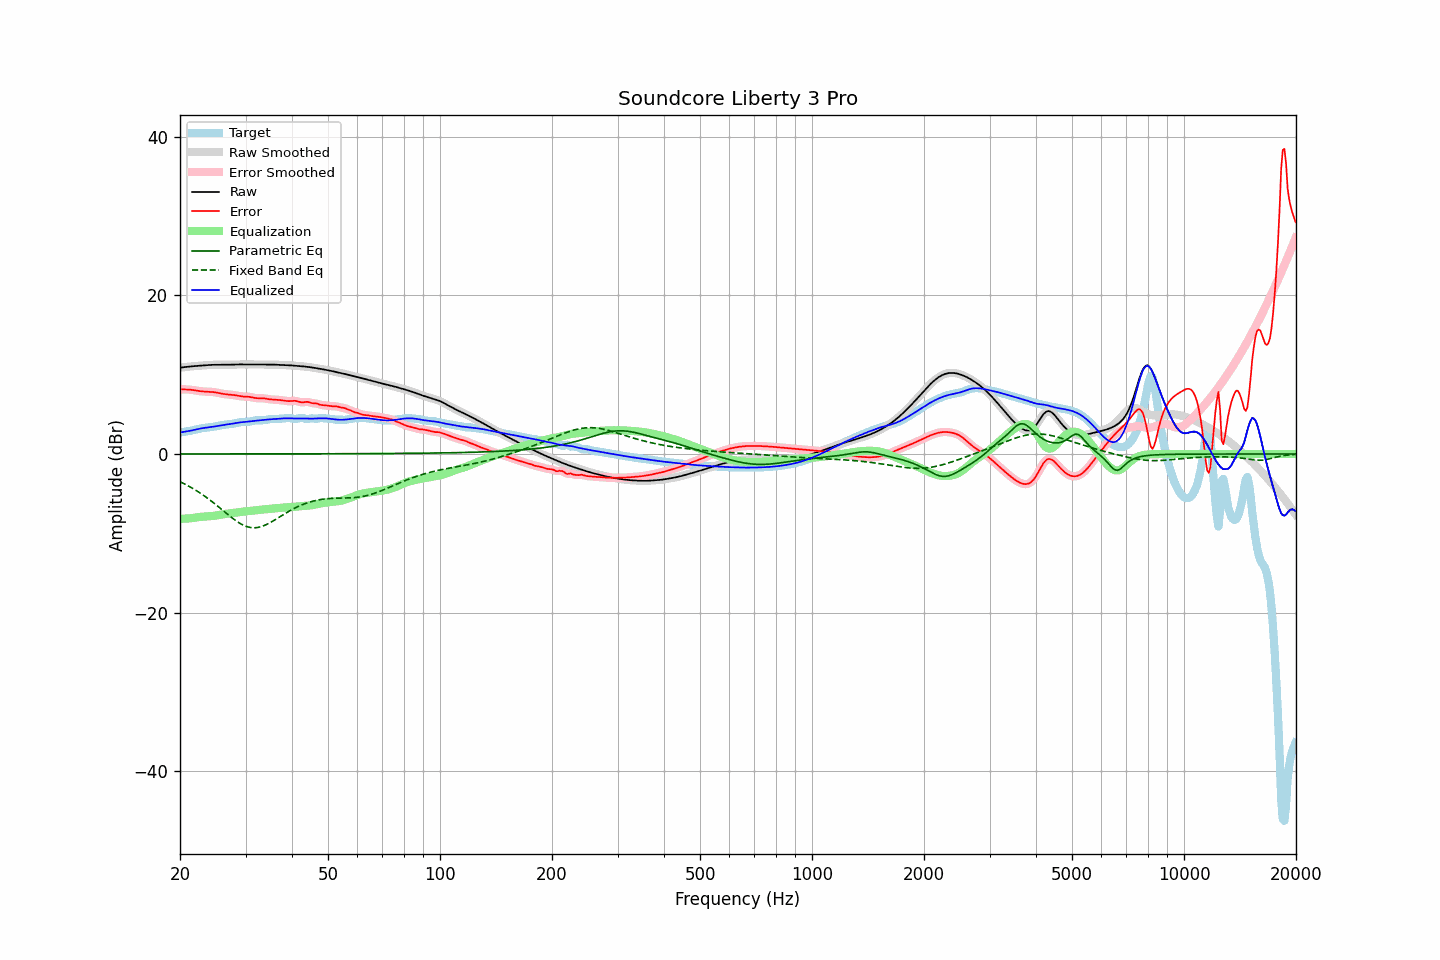

The file beside this chart, header and first rows:
frequency, raw, error, smoothed, error_smoothed, equalization, parametric_eq, fixed_band_eq, equalized_raw, equalized_smoothed, target
20.00, 10.87, 8.16, 10.87, 8.16, -8.16, 0.00, -3.49, 2.71, 2.71, 2.71
20.20, 10.90, 8.15, 10.90, 8.16, -8.16, 0.00, -3.59, 2.74, 2.74, 2.75
20.40, 10.93, 8.15, 10.93, 8.15, -8.15, 0.00, -3.69, 2.78, 2.78, 2.78
20.61, 10.96, 8.15, 10.96, 8.15, -8.15, 0.00, -3.79, 2.81, 2.81, 2.81
20.81, 10.98, 8.14, 10.98, 8.14, -8.13, 0.00, -3.89, 2.85, 2.85, 2.84
21.02, 11.00, 8.13, 11.00, 8.13, -8.12, 0.00, -4.00, 2.88, 2.88, 2.87
21.23, 11.02, 8.11, 11.02, 8.11, -8.10, 0.01, -4.11, 2.92, 2.92, 2.91
21.44, 11.04, 8.09, 11.04, 8.09, -8.08, 0.01, -4.23, 2.96, 2.96, 2.95
21.66, 11.06, 8.06, 11.06, 8.06, -8.06, 0.01, -4.34, 3.00, 3.00, 3.00
21.87, 11.08, 8.03, 11.08, 8.03, -8.03, 0.01, -4.47, 3.05, 3.05, 3.05
22.09, 11.09, 8.00, 11.09, 8.00, -8.00, 0.01, -4.59, 3.09, 3.09, 3.10
22.31, 11.11, 7.96, 11.11, 7.96, -7.97, 0.01, -4.72, 3.14, 3.14, 3.14
22.54, 11.12, 7.93, 11.12, 7.93, -7.94, 0.01, -4.85, 3.18, 3.18, 3.19
22.76, 11.14, 7.91, 11.14, 7.91, -7.92, 0.01, -4.98, 3.22, 3.22, 3.23
22.99, 11.16, 7.89, 11.16, 7.89, -7.90, 0.01, -5.12, 3.26, 3.26, 3.27
23.22, 11.17, 7.88, 11.17, 7.88, -7.88, 0.01, -5.26, 3.29, 3.29, 3.30
23.45, 11.19, 7.87, 11.19, 7.87, -7.87, 0.01, -5.40, 3.32, 3.32, 3.32
23.69, 11.20, 7.86, 11.20, 7.86, -7.86, 0.01, -5.55, 3.34, 3.34, 3.34
23.92, 11.22, 7.85, 11.22, 7.85, -7.85, 0.01, -5.70, 3.37, 3.37, 3.36
24.16, 11.23, 7.84, 11.23, 7.84, -7.83, 0.01, -5.85, 3.39, 3.39, 3.39
24.40, 11.24, 7.82, 11.24, 7.82, -7.81, 0.01, -6.01, 3.42, 3.42, 3.41
24.65, 11.24, 7.80, 11.24, 7.80, -7.79, 0.01, -6.17, 3.45, 3.45, 3.44
24.89, 11.24, 7.77, 11.24, 7.77, -7.76, 0.01, -6.33, 3.49, 3.49, 3.48
25.14, 11.25, 7.73, 11.25, 7.73, -7.72, 0.01, -6.49, 3.52, 3.52, 3.52
25.39, 11.24, 7.69, 11.24, 7.69, -7.69, 0.01, -6.66, 3.56, 3.56, 3.56
25.65, 11.24, 7.64, 11.24, 7.65, -7.65, 0.01, -6.83, 3.59, 3.59, 3.60
25.91, 11.24, 7.61, 11.24, 7.61, -7.61, 0.01, -6.99, 3.63, 3.63, 3.64
26.16, 11.24, 7.57, 11.24, 7.57, -7.58, 0.01, -7.16, 3.66, 3.66, 3.67
26.43, 11.24, 7.54, 11.24, 7.54, -7.55, 0.01, -7.33, 3.69, 3.69, 3.70
26.69, 11.25, 7.52, 11.25, 7.52, -7.53, 0.01, -7.50, 3.72, 3.72, 3.73
26.96, 11.25, 7.50, 11.25, 7.50, -7.50, 0.01, -7.66, 3.75, 3.75, 3.75
27.23, 11.26, 7.49, 11.26, 7.49, -7.48, 0.01, -7.83, 3.77, 3.77, 3.77
27.50, 11.26, 7.47, 11.26, 7.47, -7.46, 0.01, -7.99, 3.80, 3.80, 3.79
27.77, 11.27, 7.44, 11.27, 7.44, -7.43, 0.01, -8.14, 3.84, 3.84, 3.83
28.05, 11.28, 7.42, 11.28, 7.42, -7.40, 0.01, -8.29, 3.87, 3.87, 3.86
28.33, 11.28, 7.38, 11.28, 7.38, -7.37, 0.01, -8.44, 3.91, 3.91, 3.90
28.62, 11.29, 7.34, 11.29, 7.34, -7.34, 0.01, -8.57, 3.94, 3.94, 3.95
28.90, 11.29, 7.30, 11.29, 7.30, -7.32, 0.01, -8.70, 3.97, 3.97, 3.99
29.19, 11.29, 7.27, 11.29, 7.27, -7.29, 0.01, -8.82, 4.00, 4.00, 4.02
29.48, 11.29, 7.25, 11.29, 7.25, -7.27, 0.01, -8.92, 4.02, 4.02, 4.04
29.78, 11.29, 7.24, 11.29, 7.24, -7.25, 0.01, -9.02, 4.04, 4.04, 4.05
30.08, 11.28, 7.23, 11.28, 7.23, -7.22, 0.01, -9.10, 4.06, 4.06, 4.06
30.38, 11.28, 7.22, 11.28, 7.22, -7.20, 0.01, -9.17, 4.08, 4.08, 4.06
30.68, 11.28, 7.20, 11.28, 7.20, -7.18, 0.01, -9.22, 4.11, 4.11, 4.08
30.99, 11.28, 7.17, 11.28, 7.17, -7.15, 0.01, -9.27, 4.13, 4.13, 4.11
31.30, 11.29, 7.13, 11.29, 7.13, -7.13, 0.01, -9.28, 4.16, 4.16, 4.15
31.61, 11.29, 7.09, 11.29, 7.09, -7.10, 0.01, -9.30, 4.18, 4.18, 4.20
31.93, 11.29, 7.05, 11.29, 7.05, -7.08, 0.01, -9.29, 4.21, 4.21, 4.24
32.24, 11.28, 7.03, 11.28, 7.03, -7.06, 0.01, -9.27, 4.23, 4.23, 4.25
32.57, 11.28, 7.02, 11.28, 7.03, -7.04, 0.01, -9.23, 4.24, 4.24, 4.26
32.89, 11.28, 7.03, 11.28, 7.03, -7.02, 0.01, -9.18, 4.26, 4.26, 4.25
33.22, 11.28, 7.03, 11.28, 7.03, -7.01, 0.01, -9.11, 4.28, 4.28, 4.25
33.55, 11.28, 7.02, 11.28, 7.02, -6.99, 0.01, -9.04, 4.29, 4.29, 4.26
33.89, 11.28, 6.99, 11.28, 6.99, -6.97, 0.01, -8.96, 4.31, 4.31, 4.29
34.23, 11.28, 6.95, 11.28, 6.95, -6.95, 0.01, -8.87, 4.33, 4.33, 4.33
34.57, 11.28, 6.92, 11.28, 6.92, -6.93, 0.01, -8.76, 4.35, 4.35, 4.37
34.92, 11.28, 6.89, 11.28, 6.89, -6.91, 0.01, -8.66, 4.37, 4.37, 4.39
35.27, 11.28, 6.87, 11.27, 6.87, -6.88, 0.01, -8.54, 4.39, 4.39, 4.41
35.62, 11.27, 6.86, 11.27, 6.86, -6.86, 0.01, -8.42, 4.40, 4.40, 4.41
35.97, 11.26, 6.85, 11.26, 6.85, -6.85, 0.01, -8.30, 4.41, 4.41, 4.41
... 635 more rows
